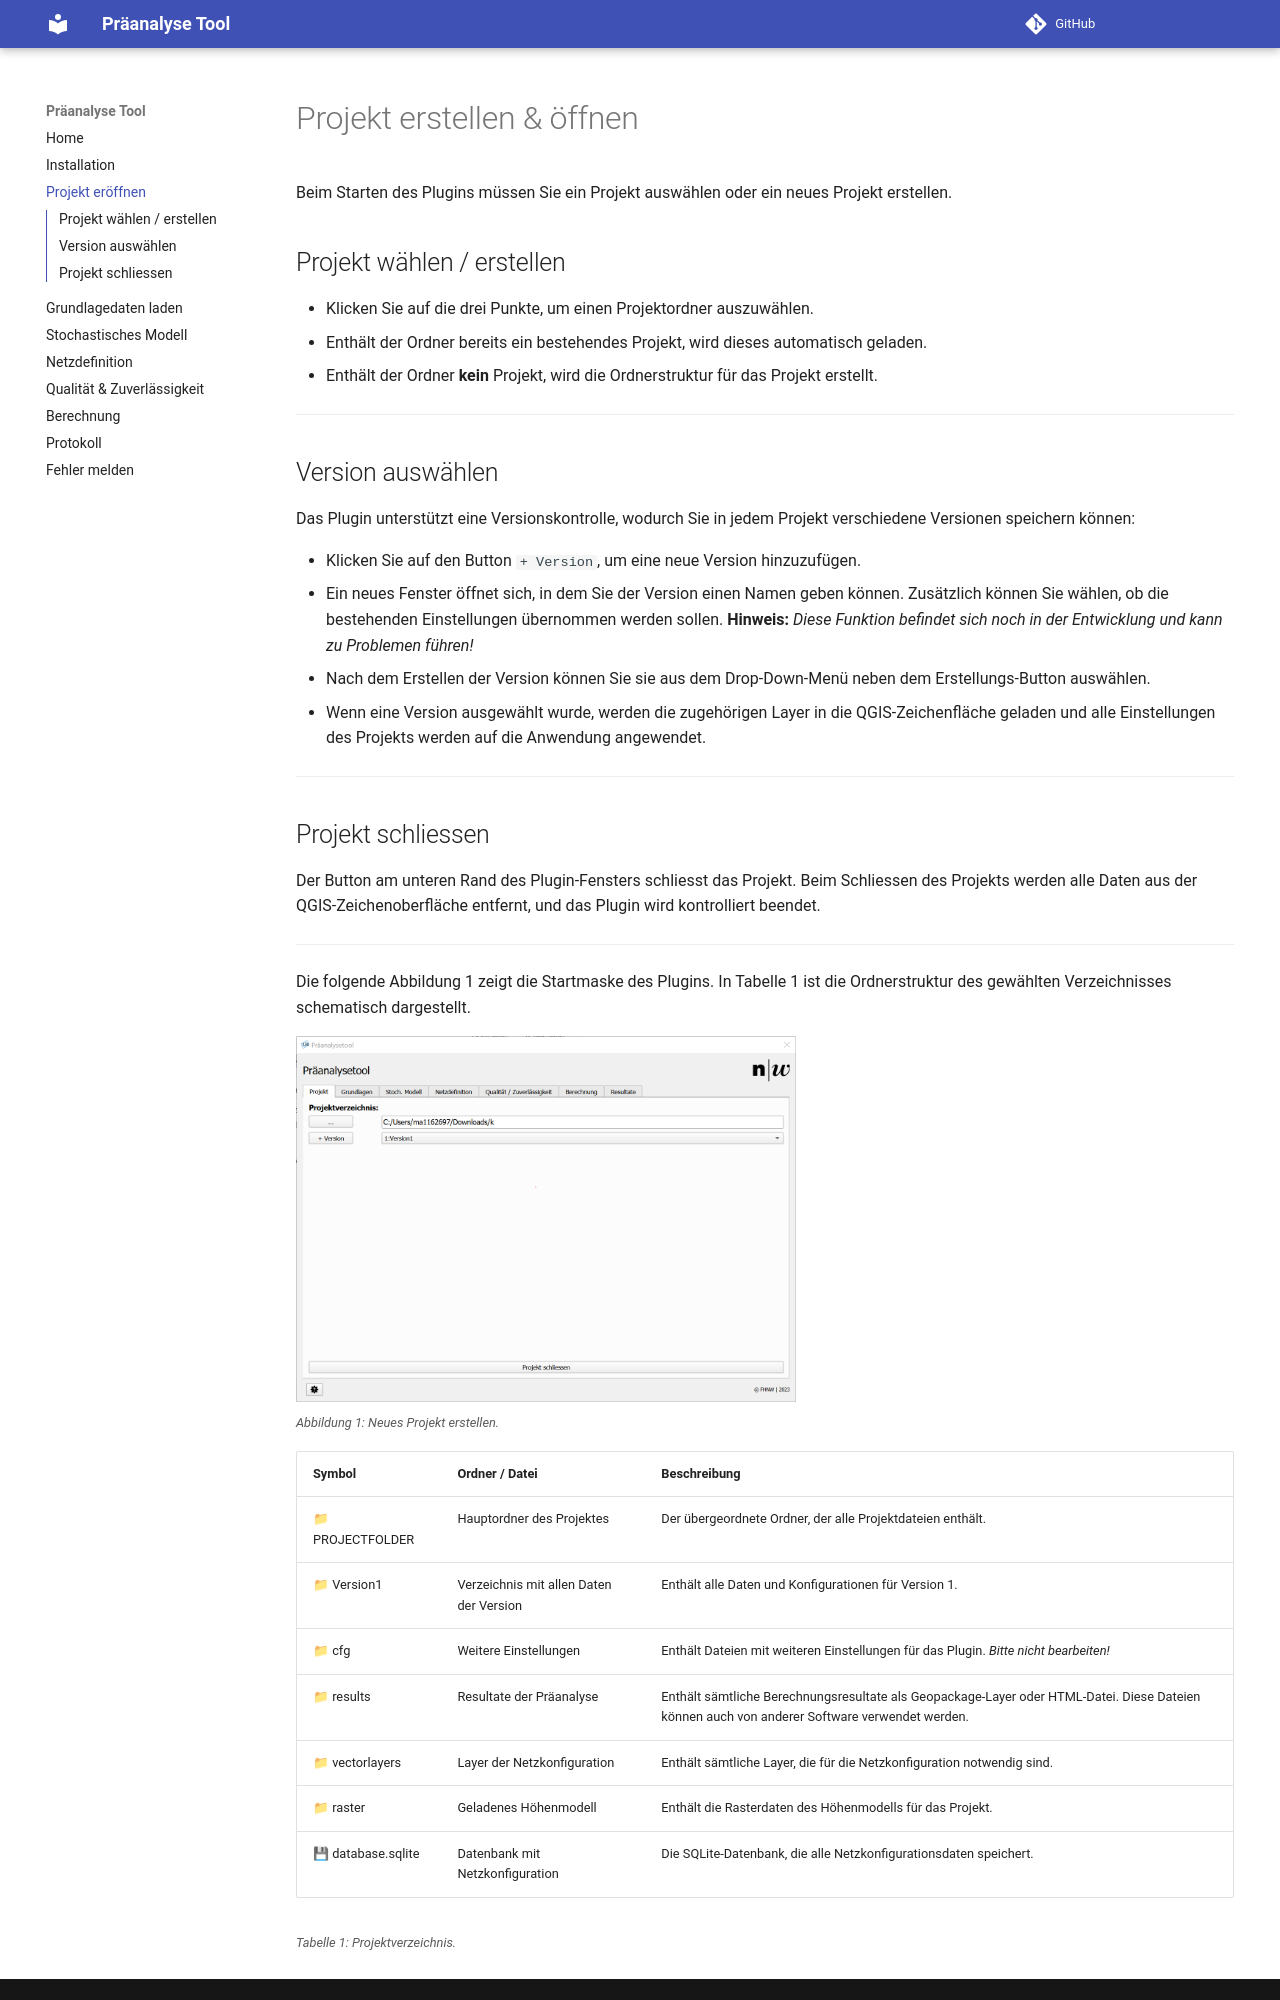

repository: FabianRuefenacht/praeanalyse_tool_docs · page: open_project/index.html · generator: mkdocs

# Projekt erstellen & öffnen

Beim Starten des Plugins müssen Sie ein Projekt auswählen oder ein neues Projekt erstellen.

## Projekt wählen / erstellen

- Klicken Sie auf die drei Punkte, um einen Projektordner auszuwählen.
- Enthält der Ordner bereits ein bestehendes Projekt, wird dieses automatisch geladen.
- Enthält der Ordner **kein** Projekt, wird die Ordnerstruktur für das Projekt erstellt.

---

## Version auswählen

Das Plugin unterstützt eine Versionskontrolle, wodurch Sie in jedem Projekt verschiedene Versionen speichern können:

- Klicken Sie auf den Button ```+ Version```, um eine neue Version hinzuzufügen.
- Ein neues Fenster öffnet sich, in dem Sie der Version einen Namen geben können. Zusätzlich können Sie wählen, ob die bestehenden Einstellungen übernommen werden sollen. **Hinweis:** _Diese Funktion befindet sich noch in der Entwicklung und kann zu Problemen führen!_
- Nach dem Erstellen der Version können Sie sie aus dem Drop-Down-Menü neben dem Erstellungs-Button auswählen.
- Wenn eine Version ausgewählt wurde, werden die zugehörigen Layer in die QGIS-Zeichenfläche geladen und alle Einstellungen des Projekts werden auf die Anwendung angewendet.

---
